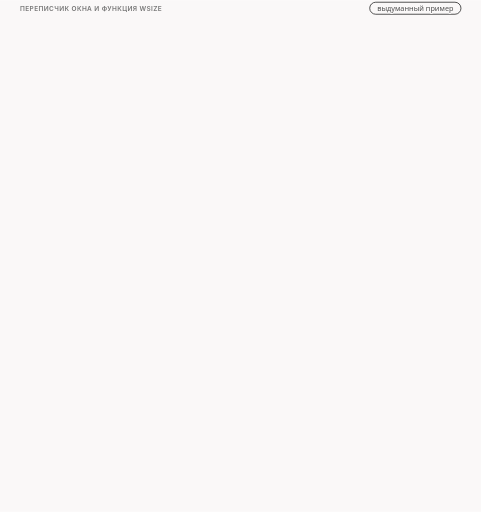
t = 0.00 s
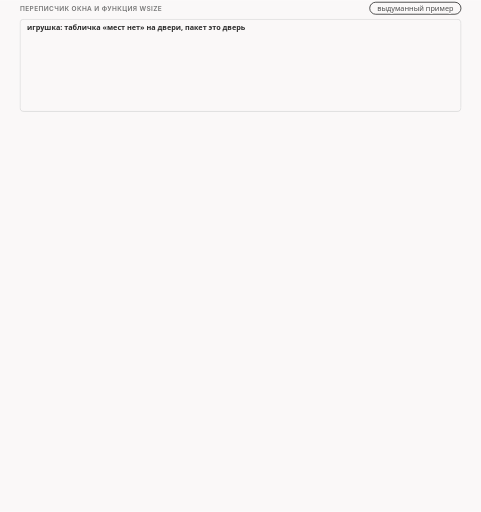
t = 1.71 s
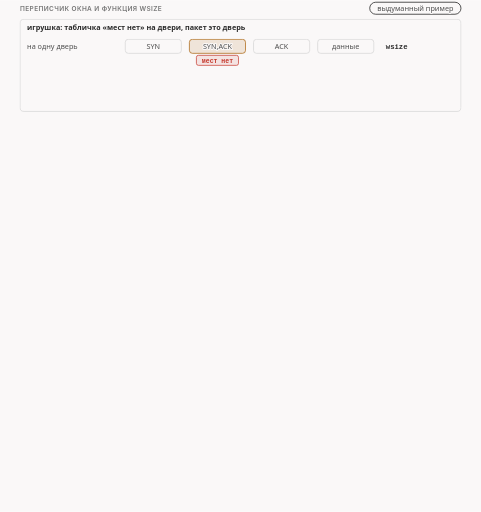
t = 3.46 s
t = 5.00 s: frame unchanged from t = 3.46 s, image omitted
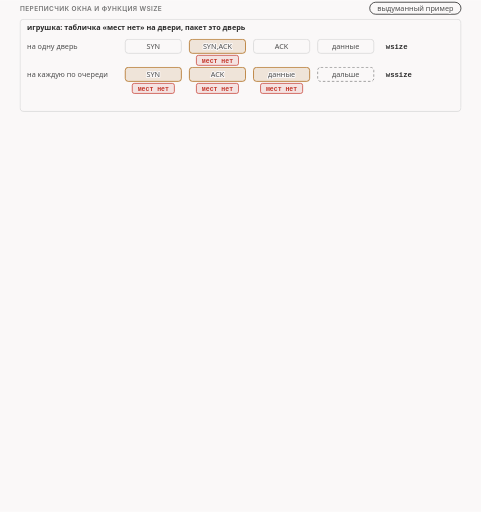
t = 6.61 s
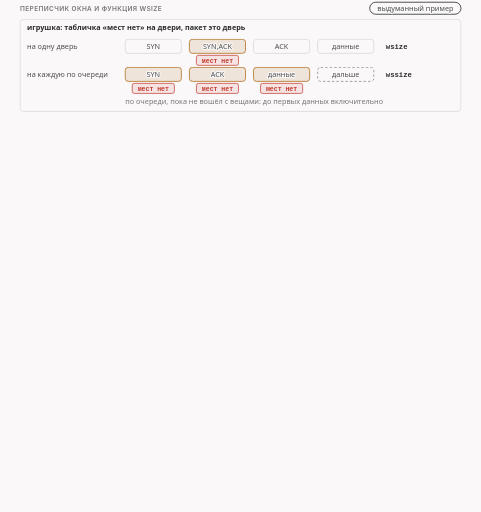
t = 8.23 s

The animated SVG that drew these frames (rendered in a browser with its animation timeline set to each time). Animation: 38 CSS @keyframes rules; frames cover the first 8.22 s, repeats indefinitely.

<svg xmlns="http://www.w3.org/2000/svg" class="v09-s27-rewriter-code-and-wsize-results" viewBox="0 0 960 1021" width="960" height="1021" role="img" aria-labelledby="v09-s27-rewriter-code-and-wsize-results-t v09-s27-rewriter-code-and-wsize-results-d">
<title id="v09-s27-rewriter-code-and-wsize-results-t">Переписчик окна и функция wsize</title>
<desc id="v09-s27-rewriter-code-and-wsize-results-d">Игрушка с табличкой «мест нет» на двери и код переписчика окна и функции wsize: переписчик пишет число wsize в поле окна как есть и может только уменьшить множитель окна, а опцию множителя сам не добавляет, поэтому в нашем тесте SYN получил окно 1 вместо 64240 и множитель 6 вместо 10, а подтверждение только окно 1 вместо 63, что при множителе 6 даёт 64 байта вместо 1024, wsize переписывает только SYN,ACK, поэтому на сервере клиентское ядро получило окно 1 и множитель 6, а на клиенте экземпляр выключился на собственном SYN и ответ пришёл сегментами 1448, 1448, 1448, 1448 и 208.</desc>
<style>.v09-s27-rewriter-code-and-wsize-results{--fg:var(--dark,#2b2b2b);--fg2:var(--darkgray,#4e4e4e);--mute:var(--gray,#767676);--line:var(--lightgray,#d4d4d4);--acc:var(--secondary,#1f7fb5);--tint:var(--highlight,rgba(178,225,255,.28));--bg:var(--light,#faf8f8);--rej:#c4372b;--rejt:rgba(196,55,43,.10);--ok:#237a4b;--okt:rgba(35,122,75,.11);--amb:#a8610a;--ambt:rgba(168,97,10,.13)}
@media (prefers-color-scheme:dark){.v09-s27-rewriter-code-and-wsize-results{--fg:var(--dark,#ebebec);--fg2:var(--darkgray,#d4d4d4);--mute:var(--gray,#9a9a9a);--line:var(--lightgray,#4a474a);--acc:var(--secondary,#b2e1ff);--tint:var(--highlight,rgba(178,225,255,.14));--bg:var(--light,#161618);--rej:#ff8f80;--rejt:rgba(255,143,128,.14);--ok:#7fd9a1;--okt:rgba(127,217,161,.13);--amb:#f0b866;--ambt:rgba(240,184,102,.14)}}
.v09-s27-rewriter-code-and-wsize-results .bg{fill:var(--bg)}
.v09-s27-rewriter-code-and-wsize-results text{font-family:var(--bodyFont,'Source Sans 3'),system-ui,-apple-system,'Segoe UI',Roboto,sans-serif;font-size:16px;fill:var(--fg2);paint-order:stroke;stroke:var(--bg);stroke-width:4px;stroke-linejoin:round}
.v09-s27-rewriter-code-and-wsize-results .tk{font-weight:600;fill:var(--fg)}
.v09-s27-rewriter-code-and-wsize-results .sm{font-size:14.5px}
.v09-s27-rewriter-code-and-wsize-results .m{font-family:var(--codeFont,'JetBrains Mono'),ui-monospace,'Cascadia Code',Consolas,monospace;font-size:14.5px}
.v09-s27-rewriter-code-and-wsize-results .mk{font-family:var(--codeFont,'JetBrains Mono'),ui-monospace,'Cascadia Code',Consolas,monospace;font-size:14.5px;font-weight:600;fill:var(--fg)}
.v09-s27-rewriter-code-and-wsize-results .hx{font-family:var(--codeFont,'JetBrains Mono'),ui-monospace,'Cascadia Code',Consolas,monospace;font-size:14px;font-weight:600;fill:var(--fg);stroke:none}
.v09-s27-rewriter-code-and-wsize-results .ix{font-family:var(--codeFont,'JetBrains Mono'),ui-monospace,'Cascadia Code',Consolas,monospace;font-size:13px;fill:var(--mute);stroke:none}
.v09-s27-rewriter-code-and-wsize-results .big{font-size:22px}
.v09-s27-rewriter-code-and-wsize-results .ml{font-family:var(--codeFont,'JetBrains Mono'),ui-monospace,'Cascadia Code',Consolas,monospace;font-size:17px;font-weight:600;fill:var(--fg)}
.v09-s27-rewriter-code-and-wsize-results .cap{font-family:var(--headerFont,Inter),system-ui,-apple-system,'Segoe UI',Roboto,sans-serif;font-size:13px;font-weight:600;letter-spacing:.06em;text-transform:uppercase;fill:var(--mute)}
.v09-s27-rewriter-code-and-wsize-results .mu{fill:var(--mute)}.v09-s27-rewriter-code-and-wsize-results .fg{fill:var(--fg)}.v09-s27-rewriter-code-and-wsize-results .acc{fill:var(--acc)}.v09-s27-rewriter-code-and-wsize-results .rej{fill:var(--rej)}.v09-s27-rewriter-code-and-wsize-results .ok{fill:var(--ok)}.v09-s27-rewriter-code-and-wsize-results .amb{fill:var(--amb)}
.v09-s27-rewriter-code-and-wsize-results .c{text-anchor:middle}.v09-s27-rewriter-code-and-wsize-results .r{text-anchor:end}.v09-s27-rewriter-code-and-wsize-results .ns{stroke:none}
.v09-s27-rewriter-code-and-wsize-results .bx{fill:var(--bg);stroke:var(--line);stroke-width:1.4}
.v09-s27-rewriter-code-and-wsize-results .bxs{fill:var(--bg);stroke:var(--mute);stroke-width:1.4}
.v09-s27-rewriter-code-and-wsize-results .bxa{fill:var(--tint);stroke:var(--acc);stroke-width:1.4}
.v09-s27-rewriter-code-and-wsize-results .bxr{fill:var(--rejt);stroke:var(--rej);stroke-width:1.4}
.v09-s27-rewriter-code-and-wsize-results .bxo{fill:var(--okt);stroke:var(--ok);stroke-width:1.4}
.v09-s27-rewriter-code-and-wsize-results .bxb{fill:var(--ambt);stroke:var(--amb);stroke-width:1.4}
.v09-s27-rewriter-code-and-wsize-results .pl{fill:var(--bg);stroke:var(--fg);stroke-width:1.6}
.v09-s27-rewriter-code-and-wsize-results .fs{fill:var(--mute);fill-opacity:.22;stroke:none}
.v09-s27-rewriter-code-and-wsize-results .bxg{fill:var(--mute);fill-opacity:.2;stroke:var(--mute);stroke-width:1.4}
.v09-s27-rewriter-code-and-wsize-results .bxn{fill:none;stroke:var(--fg);stroke-width:2}
.v09-s27-rewriter-code-and-wsize-results .bxd{fill:none;stroke:var(--mute);stroke-width:1.3;stroke-dasharray:5 4}
.v09-s27-rewriter-code-and-wsize-results .fa{fill:var(--tint);stroke:none}.v09-s27-rewriter-code-and-wsize-results .fr{fill:var(--rejt);stroke:none}.v09-s27-rewriter-code-and-wsize-results .fb{fill:var(--ambt);stroke:none}.v09-s27-rewriter-code-and-wsize-results .fo{fill:var(--okt);stroke:none}
.v09-s27-rewriter-code-and-wsize-results .lm{fill:none;stroke:var(--mute);stroke-width:1.4}
.v09-s27-rewriter-code-and-wsize-results .lmd{fill:none;stroke:var(--mute);stroke-width:1.4;stroke-dasharray:5 4}
.v09-s27-rewriter-code-and-wsize-results .la{fill:none;stroke:var(--acc);stroke-width:2}
.v09-s27-rewriter-code-and-wsize-results .lf{fill:none;stroke:var(--fg2);stroke-width:2}
.v09-s27-rewriter-code-and-wsize-results .lr{fill:none;stroke:var(--rej);stroke-width:2.4}
.v09-s27-rewriter-code-and-wsize-results .lcut{fill:none;stroke:var(--rej);stroke-width:1.8;stroke-dasharray:6 4}
.v09-s27-rewriter-code-and-wsize-results .lb{fill:none;stroke:var(--amb);stroke-width:2}
.v09-s27-rewriter-code-and-wsize-results .lo{fill:none;stroke:var(--ok);stroke-width:2.4}
.v09-s27-rewriter-code-and-wsize-results .hf{fill:var(--fg2)}.v09-s27-rewriter-code-and-wsize-results .ha{fill:var(--acc)}.v09-s27-rewriter-code-and-wsize-results .hr{fill:var(--rej)}.v09-s27-rewriter-code-and-wsize-results .hm{fill:var(--mute)}.v09-s27-rewriter-code-and-wsize-results .hb{fill:var(--amb)}
.v09-s27-rewriter-code-and-wsize-results .fun{fill:var(--tint);stroke:var(--acc);stroke-width:1;stroke-opacity:.55}
.v09-s27-rewriter-code-and-wsize-results .a{animation-duration:74s;animation-timing-function:cubic-bezier(.3,.6,.25,1);animation-iteration-count:infinite;animation-fill-mode:both}
@media (prefers-reduced-motion:reduce){.v09-s27-rewriter-code-and-wsize-results .a{animation:none}.v09-s27-rewriter-code-and-wsize-results .tr{display:none}}
.v09-s27-rewriter-code-and-wsize-results .fl{fill:var(--bg);stroke:none}
.v09-s27-rewriter-code-and-wsize-results .bxw{fill:var(--bg);stroke:var(--amb);stroke-width:1.4;stroke-dasharray:5 4}
.v09-s27-rewriter-code-and-wsize-results .bxwa{fill:var(--bg);stroke:var(--acc);stroke-width:1.4;stroke-dasharray:5 4}
.v09-s27-rewriter-code-and-wsize-results .bxrd{fill:none;stroke:var(--rej);stroke-width:2.4;stroke-dasharray:6 4}
.v09-s27-rewriter-code-and-wsize-results .lbd{fill:none;stroke:var(--amb);stroke-width:2;stroke-dasharray:6 4}
.v09-s27-rewriter-code-and-wsize-results .bxz{fill:var(--mute);fill-opacity:.28;stroke:var(--mute);stroke-width:1.2}
.v09-s27-rewriter-code-and-wsize-results .bxoo{fill:var(--bg);stroke:var(--ok);stroke-width:2.2}
.v09-s27-rewriter-code-and-wsize-results .bxbb{fill:var(--bg);stroke:var(--amb);stroke-width:2.2}
.v09-s27-rewriter-code-and-wsize-results .bxrr{fill:var(--bg);stroke:var(--rej);stroke-width:2.2}
.v09-s27-rewriter-code-and-wsize-results .bxaa{fill:var(--bg);stroke:var(--acc);stroke-width:2.2}
@keyframes v09-s27-rewriter-code-and-wsize-results-k1{0.0%{opacity:0}1.351%{opacity:0}1.959%{opacity:1}97.703%{opacity:1}98.514%{opacity:0}100%{opacity:0}}.v09-s27-rewriter-code-and-wsize-results .e1{animation-name:v09-s27-rewriter-code-and-wsize-results-k1}@keyframes v09-s27-rewriter-code-and-wsize-results-k2{0.0%{opacity:0}3.378%{opacity:0}3.986%{opacity:1}97.703%{opacity:1}98.514%{opacity:0}100%{opacity:0}}.v09-s27-rewriter-code-and-wsize-results .e2{animation-name:v09-s27-rewriter-code-and-wsize-results-k2}@keyframes v09-s27-rewriter-code-and-wsize-results-k3{0.0%{opacity:0}6.757%{opacity:0}7.365%{opacity:1}97.703%{opacity:1}98.514%{opacity:0}100%{opacity:0}}.v09-s27-rewriter-code-and-wsize-results .e3{animation-name:v09-s27-rewriter-code-and-wsize-results-k3}@keyframes v09-s27-rewriter-code-and-wsize-results-k4{0.0%{opacity:0}9.459%{opacity:0}10.068%{opacity:1}97.703%{opacity:1}98.514%{opacity:0}100%{opacity:0}}.v09-s27-rewriter-code-and-wsize-results .e4{animation-name:v09-s27-rewriter-code-and-wsize-results-k4}@keyframes v09-s27-rewriter-code-and-wsize-results-k5{0.0%{opacity:0}12.162%{opacity:0}12.77%{opacity:1}97.703%{opacity:1}98.514%{opacity:0}100%{opacity:0}}.v09-s27-rewriter-code-and-wsize-results .e5{animation-name:v09-s27-rewriter-code-and-wsize-results-k5}@keyframes v09-s27-rewriter-code-and-wsize-results-k6{0.0%{opacity:0}12.703%{opacity:0}13.311%{opacity:1}97.703%{opacity:1}98.514%{opacity:0}100%{opacity:0}}.v09-s27-rewriter-code-and-wsize-results .e6{animation-name:v09-s27-rewriter-code-and-wsize-results-k6}@keyframes v09-s27-rewriter-code-and-wsize-results-k7{0.0%{opacity:0}13.514%{opacity:0}13.919%{opacity:1}16.216%{opacity:1}16.622%{opacity:0}100%{opacity:0}}.v09-s27-rewriter-code-and-wsize-results .e7{animation-name:v09-s27-rewriter-code-and-wsize-results-k7}@keyframes v09-s27-rewriter-code-and-wsize-results-k8{0.0%{opacity:0}13.514%{opacity:0}14.122%{opacity:1}97.703%{opacity:1}98.514%{opacity:0}100%{opacity:0}}.v09-s27-rewriter-code-and-wsize-results .e8{animation-name:v09-s27-rewriter-code-and-wsize-results-k8}@keyframes v09-s27-rewriter-code-and-wsize-results-k9{0.0%{opacity:0}16.216%{opacity:0}16.622%{opacity:1}18.919%{opacity:1}19.324%{opacity:0}100%{opacity:0}}.v09-s27-rewriter-code-and-wsize-results .e9{animation-name:v09-s27-rewriter-code-and-wsize-results-k9}@keyframes v09-s27-rewriter-code-and-wsize-results-k10{0.0%{opacity:0}16.216%{opacity:0}16.824%{opacity:1}97.703%{opacity:1}98.514%{opacity:0}100%{opacity:0}}.v09-s27-rewriter-code-and-wsize-results .e10{animation-name:v09-s27-rewriter-code-and-wsize-results-k10}@keyframes v09-s27-rewriter-code-and-wsize-results-k11{0.0%{opacity:0}18.919%{opacity:0}19.324%{opacity:1}21.622%{opacity:1}22.027%{opacity:0}100%{opacity:0}}.v09-s27-rewriter-code-and-wsize-results .e11{animation-name:v09-s27-rewriter-code-and-wsize-results-k11}@keyframes v09-s27-rewriter-code-and-wsize-results-k12{0.0%{opacity:0}18.919%{opacity:0}19.527%{opacity:1}97.703%{opacity:1}98.514%{opacity:0}100%{opacity:0}}.v09-s27-rewriter-code-and-wsize-results .e12{animation-name:v09-s27-rewriter-code-and-wsize-results-k12}@keyframes v09-s27-rewriter-code-and-wsize-results-k13{0.0%{opacity:0}21.622%{opacity:0}22.027%{opacity:1}24.324%{opacity:1}24.73%{opacity:0}100%{opacity:0}}.v09-s27-rewriter-code-and-wsize-results .e13{animation-name:v09-s27-rewriter-code-and-wsize-results-k13}@keyframes v09-s27-rewriter-code-and-wsize-results-k14{0.0%{opacity:0}21.622%{opacity:0}22.23%{opacity:1}97.703%{opacity:1}98.514%{opacity:0}100%{opacity:0}}.v09-s27-rewriter-code-and-wsize-results .e14{animation-name:v09-s27-rewriter-code-and-wsize-results-k14}@keyframes v09-s27-rewriter-code-and-wsize-results-k15{0.0%{opacity:0}24.324%{opacity:0}24.73%{opacity:1}27.027%{opacity:1}27.432%{opacity:0}100%{opacity:0}}.v09-s27-rewriter-code-and-wsize-results .e15{animation-name:v09-s27-rewriter-code-and-wsize-results-k15}@keyframes v09-s27-rewriter-code-and-wsize-results-k16{0.0%{opacity:0}24.324%{opacity:0}24.932%{opacity:1}97.703%{opacity:1}98.514%{opacity:0}100%{opacity:0}}.v09-s27-rewriter-code-and-wsize-results .e16{animation-name:v09-s27-rewriter-code-and-wsize-results-k16}@keyframes v09-s27-rewriter-code-and-wsize-results-k17{0.0%{opacity:0}27.027%{opacity:0}27.432%{opacity:1}29.73%{opacity:1}30.135%{opacity:0}100%{opacity:0}}.v09-s27-rewriter-code-and-wsize-results .e17{animation-name:v09-s27-rewriter-code-and-wsize-results-k17}@keyframes v09-s27-rewriter-code-and-wsize-results-k18{0.0%{opacity:0}27.027%{opacity:0}27.635%{opacity:1}97.703%{opacity:1}98.514%{opacity:0}100%{opacity:0}}.v09-s27-rewriter-code-and-wsize-results .e18{animation-name:v09-s27-rewriter-code-and-wsize-results-k18}@keyframes v09-s27-rewriter-code-and-wsize-results-k19{0.0%{opacity:0}29.73%{opacity:0}30.135%{opacity:1}32.432%{opacity:1}32.838%{opacity:0}100%{opacity:0}}.v09-s27-rewriter-code-and-wsize-results .e19{animation-name:v09-s27-rewriter-code-and-wsize-results-k19}@keyframes v09-s27-rewriter-code-and-wsize-results-k20{0.0%{opacity:0}29.73%{opacity:0}30.338%{opacity:1}97.703%{opacity:1}98.514%{opacity:0}100%{opacity:0}}.v09-s27-rewriter-code-and-wsize-results .e20{animation-name:v09-s27-rewriter-code-and-wsize-results-k20}@keyframes v09-s27-rewriter-code-and-wsize-results-k21{0.0%{opacity:0}32.432%{opacity:0}32.838%{opacity:1}35.135%{opacity:1}35.541%{opacity:0}100%{opacity:0}}.v09-s27-rewriter-code-and-wsize-results .e21{animation-name:v09-s27-rewriter-code-and-wsize-results-k21}@keyframes v09-s27-rewriter-code-and-wsize-results-k22{0.0%{opacity:0}32.432%{opacity:0}33.041%{opacity:1}97.703%{opacity:1}98.514%{opacity:0}100%{opacity:0}}.v09-s27-rewriter-code-and-wsize-results .e22{animation-name:v09-s27-rewriter-code-and-wsize-results-k22}@keyframes v09-s27-rewriter-code-and-wsize-results-k23{0.0%{opacity:0}36.486%{opacity:0}37.095%{opacity:1}97.703%{opacity:1}98.514%{opacity:0}100%{opacity:0}}.v09-s27-rewriter-code-and-wsize-results .e23{animation-name:v09-s27-rewriter-code-and-wsize-results-k23}@keyframes v09-s27-rewriter-code-and-wsize-results-k24{0.0%{opacity:0}37.838%{opacity:0}38.446%{opacity:1}97.703%{opacity:1}98.514%{opacity:0}100%{opacity:0}}.v09-s27-rewriter-code-and-wsize-results .e24{animation-name:v09-s27-rewriter-code-and-wsize-results-k24}@keyframes v09-s27-rewriter-code-and-wsize-results-k25{0.0%{opacity:0}41.892%{opacity:0}42.5%{opacity:1}97.703%{opacity:1}98.514%{opacity:0}100%{opacity:0}}.v09-s27-rewriter-code-and-wsize-results .e25{animation-name:v09-s27-rewriter-code-and-wsize-results-k25}@keyframes v09-s27-rewriter-code-and-wsize-results-k26{0.0%{opacity:0}45.946%{opacity:0}46.554%{opacity:1}97.703%{opacity:1}98.514%{opacity:0}100%{opacity:0}}.v09-s27-rewriter-code-and-wsize-results .e26{animation-name:v09-s27-rewriter-code-and-wsize-results-k26}@keyframes v09-s27-rewriter-code-and-wsize-results-k27{0.0%{opacity:0}51.351%{opacity:0}51.959%{opacity:1}97.703%{opacity:1}98.514%{opacity:0}100%{opacity:0}}.v09-s27-rewriter-code-and-wsize-results .e27{animation-name:v09-s27-rewriter-code-and-wsize-results-k27}@keyframes v09-s27-rewriter-code-and-wsize-results-k28{0.0%{opacity:0}52.162%{opacity:0}52.77%{opacity:1}97.703%{opacity:1}98.514%{opacity:0}100%{opacity:0}}.v09-s27-rewriter-code-and-wsize-results .e28{animation-name:v09-s27-rewriter-code-and-wsize-results-k28}@keyframes v09-s27-rewriter-code-and-wsize-results-k29{0.0%{opacity:0}53.378%{opacity:0}53.784%{opacity:1}56.081%{opacity:1}56.486%{opacity:0}100%{opacity:0}}.v09-s27-rewriter-code-and-wsize-results .e29{animation-name:v09-s27-rewriter-code-and-wsize-results-k29}@keyframes v09-s27-rewriter-code-and-wsize-results-k30{0.0%{opacity:0}53.378%{opacity:0}53.986%{opacity:1}97.703%{opacity:1}98.514%{opacity:0}100%{opacity:0}}.v09-s27-rewriter-code-and-wsize-results .e30{animation-name:v09-s27-rewriter-code-and-wsize-results-k30}@keyframes v09-s27-rewriter-code-and-wsize-results-k31{0.0%{opacity:0}56.081%{opacity:0}56.486%{opacity:1}58.784%{opacity:1}59.189%{opacity:0}100%{opacity:0}}.v09-s27-rewriter-code-and-wsize-results .e31{animation-name:v09-s27-rewriter-code-and-wsize-results-k31}@keyframes v09-s27-rewriter-code-and-wsize-results-k32{0.0%{opacity:0}56.081%{opacity:0}56.689%{opacity:1}97.703%{opacity:1}98.514%{opacity:0}100%{opacity:0}}.v09-s27-rewriter-code-and-wsize-results .e32{animation-name:v09-s27-rewriter-code-and-wsize-results-k32}@keyframes v09-s27-rewriter-code-and-wsize-results-k33{0.0%{opacity:0}58.784%{opacity:0}59.189%{opacity:1}61.486%{opacity:1}61.892%{opacity:0}100%{opacity:0}}.v09-s27-rewriter-code-and-wsize-results .e33{animation-name:v09-s27-rewriter-code-and-wsize-results-k33}@keyframes v09-s27-rewriter-code-and-wsize-results-k34{0.0%{opacity:0}58.784%{opacity:0}59.392%{opacity:1}97.703%{opacity:1}98.514%{opacity:0}100%{opacity:0}}.v09-s27-rewriter-code-and-wsize-results .e34{animation-name:v09-s27-rewriter-code-and-wsize-results-k34}@keyframes v09-s27-rewriter-code-and-wsize-results-k35{0.0%{opacity:0}61.486%{opacity:0}61.892%{opacity:1}64.189%{opacity:1}64.595%{opacity:0}100%{opacity:0}}.v09-s27-rewriter-code-and-wsize-results .e35{animation-name:v09-s27-rewriter-code-and-wsize-results-k35}@keyframes v09-s27-rewriter-code-and-wsize-results-k36{0.0%{opacity:0}61.486%{opacity:0}62.095%{opacity:1}97.703%{opacity:1}98.514%{opacity:0}100%{opacity:0}}.v09-s27-rewriter-code-and-wsize-results .e36{animation-name:v09-s27-rewriter-code-and-wsize-results-k36}@keyframes v09-s27-rewriter-code-and-wsize-results-k37{0.0%{opacity:0}64.865%{opacity:0}65.473%{opacity:1}97.703%{opacity:1}98.514%{opacity:0}100%{opacity:0}}.v09-s27-rewriter-code-and-wsize-results .e37{animation-name:v09-s27-rewriter-code-and-wsize-results-k37}@keyframes v09-s27-rewriter-code-and-wsize-results-k38{0.0%{opacity:0}72.973%{opacity:0}73.581%{opacity:1}97.703%{opacity:1}98.514%{opacity:0}100%{opacity:0}}.v09-s27-rewriter-code-and-wsize-results .e38{animation-name:v09-s27-rewriter-code-and-wsize-results-k38}</style>
<rect class="bg" x="0" y="0" width="960" height="1021"/>
<g><text class="cap" x="40" y="22">переписчик окна и функция wsize</text><rect class="pl" x="737.9" y="4" width="182.1" height="24" rx="12"/><text class="sm c" x="829" y="21">выдуманный пример</text></g>
<g class="a e1"><rect class="bx" x="40" y="38" width="880" height="184" rx="8"/><text class="sm tk" x="54" y="60">игрушка: табличка «мест нет» на двери, пакет это дверь</text></g>
<g class="a e2"><text class="sm" x="54" y="97">на одну дверь</text><rect class="bx" x="250" y="78" width="112" height="28" rx="6"/><text class="sm c" x="306" y="97">SYN</text><rect class="bxb" x="378" y="78" width="112" height="28" rx="6"/><text class="sm c" x="434" y="97">SYN,ACK</text><rect class="bxr" x="392" y="110" width="84" height="20" rx="4"/><text class="ix tk rej c" x="434" y="125">мест нет</text><rect class="bx" x="506" y="78" width="112" height="28" rx="6"/><text class="sm c" x="562" y="97">ACK</text><rect class="bx" x="634" y="78" width="112" height="28" rx="6"/><text class="sm c" x="690" y="97">данные</text><text class="mk" x="770" y="97">wsize</text></g>
<g class="a e3"><text class="sm" x="54" y="153">на каждую по очереди</text><rect class="bxb" x="250" y="134" width="112" height="28" rx="6"/><text class="sm c" x="306" y="153">SYN</text><rect class="bxr" x="264" y="166" width="84" height="20" rx="4"/><text class="ix tk rej c" x="306" y="181">мест нет</text><rect class="bxb" x="378" y="134" width="112" height="28" rx="6"/><text class="sm c" x="434" y="153">ACK</text><rect class="bxr" x="392" y="166" width="84" height="20" rx="4"/><text class="ix tk rej c" x="434" y="181">мест нет</text><rect class="bxb" x="506" y="134" width="112" height="28" rx="6"/><text class="sm c" x="562" y="153">данные</text><rect class="bxr" x="520" y="166" width="84" height="20" rx="4"/><text class="ix tk rej c" x="562" y="181">мест нет</text><rect class="bxd" x="634" y="134" width="112" height="28" rx="6"/><text class="sm c" x="690" y="153">дальше</text><text class="mk" x="770" y="153">wssize</text></g>
<g class="a e4"><text class="sm mu" x="250" y="208">по очереди, пока не вошёл с вещами: до первых данных включительно</text></g>
<g class="a e5"><text class="cap" x="40" y="250">переписчик окна: функция wsize_rewrite</text><text class="ix mu r" x="920" y="250">строки 1449-1471</text></g>
<g class="a e6"><rect class="bx" x="40" y="258" width="880" height="225" rx="6"/><path class="lm" d="M92 264L92 477"/><text class="ix mu r" x="84" y="283">1451</text><text class="ix fg" x="102" y="283">if arg.wsize then</text><text class="ix mu r" x="84" y="307">1454</text><text class="ix fg" x="117.7" y="307">dis.tcp.th_win = tonumber(arg.wsize)</text><text class="ix mu r" x="84" y="331">1457</text><text class="ix fg" x="102" y="331">if arg.scale then</text><text class="ix mu r" x="84" y="355">1459</text><text class="ix fg" x="117.7" y="355">local i = find_tcp_option(dis.tcp.options, TCP_KIND_SCALE)</text><text class="ix mu r" x="84" y="398">1462</text><text class="ix fg" x="133.3" y="398">if scale&gt;oldscale then</text><text class="ix mu r" x="84" y="422">1464</text><text class="ix fg" x="133.3" y="422">elseif scale&lt;oldscale then</text><text class="ix mu r" x="84" y="446">1466</text><text class="ix fg" x="149" y="446">dis.tcp.options[i].data = bu8(scale)</text><text class="ix mu r" x="84" y="470">1471</text><text class="ix fg" x="102" y="470">return b</text></g>
<g class="a e7 tr"><rect class="fa" x="43" y="265" width="874" height="23" rx="3"/></g>
<g class="a e8"><text class="sm tk r" x="908" y="283">задан wsize</text></g>
<g class="a e9 tr"><rect class="fa" x="43" y="289" width="874" height="23" rx="3"/></g>
<g class="a e10"><text class="sm tk r" x="908" y="307">число пишется в поле окна как есть</text></g>
<g class="a e11 tr"><rect class="fa" x="43" y="313" width="874" height="23" rx="3"/></g>
<g class="a e12"><text class="sm tk r" x="908" y="331">задан scale</text></g>
<g class="a e13 tr"><rect class="fa" x="43" y="337" width="874" height="42" rx="3"/></g>
<g class="a e14"><text class="sm tk" x="102" y="373">→ ищет опцию множителя; если её нет, ничего не добавляет</text></g>
<g class="a e15 tr"><rect class="fa" x="43" y="380" width="874" height="23" rx="3"/></g>
<g class="a e16"><text class="sm tk r" x="908" y="398">больше: «не увеличиваем», только запись в журнал</text></g>
<g class="a e17 tr"><rect class="fa" x="43" y="404" width="874" height="23" rx="3"/></g>
<g class="a e18"><text class="sm tk r" x="908" y="422">меньше: меняем</text></g>
<g class="a e19 tr"><rect class="fa" x="43" y="428" width="874" height="23" rx="3"/></g>
<g class="a e20"><text class="sm tk r" x="908" y="446">множитель можно только уменьшить</text></g>
<g class="a e21 tr"><rect class="fa" x="43" y="452" width="874" height="23" rx="3"/></g>
<g class="a e22"><text class="sm tk r" x="908" y="470">«да», если что-то изменила</text></g>
<g class="a e23"><text class="cap" x="40" y="513">в нашем тесте: wssize:wsize=1:scale=6, пакеты клиента</text></g>
<g class="a e24"><circle class="bxa" cx="56" cy="543" r="12"/><text class="tk c ns" x="56" y="548">1</text><rect class="bxa" x="82" y="521" width="91.8" height="44" rx="6"/><text class="ix c" x="127.9" y="537">SYN, окно</text><text class="hx c" x="127.9" y="556">64240 → 1</text><rect class="bxa" x="179.8" y="521" width="125.6" height="44" rx="6"/><text class="ix c" x="242.6" y="537">SYN, множитель</text><text class="hx c" x="242.6" y="556">10 → 6</text><text class="ix fg" x="321.4" y="548">в журнале: window size 64240 =&gt; 1; scale factor 10 =&gt; 6</text></g>
<g class="a e25"><circle class="bxa" cx="56" cy="597" r="12"/><text class="tk c ns" x="56" y="602">2</text><rect class="bxa" x="82" y="575" width="86.5" height="44" rx="6"/><text class="ix c" x="125.2" y="591">ACK, окно</text><text class="hx c" x="125.2" y="610">63 → 1</text><rect class="bxg" x="174.5" y="575" width="91.8" height="44" rx="6"/><text class="ix c" x="220.4" y="591">множитель</text><text class="hx c" x="220.4" y="610">нет опции</text><text class="sm tk" x="282.2" y="602">опции множителя нет: поменялось только окно</text></g>
<g class="a e26"><text class="sm tk" x="40" y="637">окно 1 при множителе 6 это 1 × 2^6 = 64 байта; при множителе 10 было бы 1 × 2^10 = 1024</text><text class="sm mu" x="40" y="657">согласуется с первым куском ответа сервера в 64 байта; согласие не доказывает причину</text></g>
<g class="a e27"><text class="cap" x="40" y="693">функция wsize: один SYN,ACK</text><text class="ix mu r" x="920" y="693">строки 319-324</text></g>
<g class="a e28"><rect class="bx" x="40" y="701" width="880" height="148" rx="6"/><path class="lm" d="M92 707L92 843"/><text class="ix mu r" x="84" y="726">319</text><text class="ix fg" x="102" y="726">if bitand(desync.dis.tcp.th_flags, TH_SYN + TH_ACK) == (TH_SYN + TH_ACK) then</text><text class="ix mu r" x="84" y="769">320</text><text class="ix fg" x="117.7" y="769">if wsize_rewrite(desync.dis, desync.arg) then</text><text class="ix mu r" x="84" y="793">321</text><text class="ix fg" x="133.3" y="793">return VERDICT_MODIFY</text><text class="ix mu r" x="84" y="817">324</text><text class="ix fg" x="117.7" y="817">instance_cutoff_shim(ctx, desync) -- mission complete</text></g>
<g class="a e29 tr"><rect class="fa" x="43" y="708" width="874" height="42" rx="3"/></g>
<g class="a e30"><text class="sm tk" x="102" y="744">→ ворота: TCP и оба флага</text></g>
<g class="a e31 tr"><rect class="fa" x="43" y="751" width="874" height="23" rx="3"/></g>
<g class="a e32"><text class="sm tk r" x="908" y="769">переписчик что-то изменил</text></g>
<g class="a e33 tr"><rect class="fa" x="43" y="775" width="874" height="23" rx="3"/></g>
<g class="a e34"><text class="sm tk r" x="908" y="793">вердикт «изменить»</text></g>
<g class="a e35 tr"><rect class="fa" x="43" y="799" width="874" height="42" rx="3"/></g>
<g class="a e36"><text class="sm tk" x="102" y="835">→ любой другой TCP-пакет: экземпляр выключен</text></g>
<g class="a e37"><rect class="bxo" x="40" y="863" width="430" height="140" rx="8"/><text class="sm tk" x="54" y="887">на сервере: wsize работает</text><text class="sm" x="54" y="911">SYN,ACK сервера: окно 65160 → 1,</text><text class="sm" x="54" y="931">множитель 10 → 6</text><text class="sm tk" x="54" y="955">клиентское ядро получило SYN,ACK</text><text class="sm tk" x="54" y="975">именно с этими числами</text></g>
<g class="a e38"><rect class="bxb" x="490" y="863" width="430" height="140" rx="8"/><text class="sm tk" x="504" y="887">на клиенте: wsize молчит</text><text class="sm" x="504" y="911">первым экземпляр видит собственный SYN,</text><text class="sm" x="504" y="931">выключается раньше ответа сервера:</text><text class="sm" x="504" y="951">in=1 out=1, хотя входящие разрешены</text><text class="m fg" x="504" y="975">ответ: 1448, 1448, 1448, 1448, 208</text><text class="sm mu" x="504" y="993">как без стратегии</text></g>
</svg>
